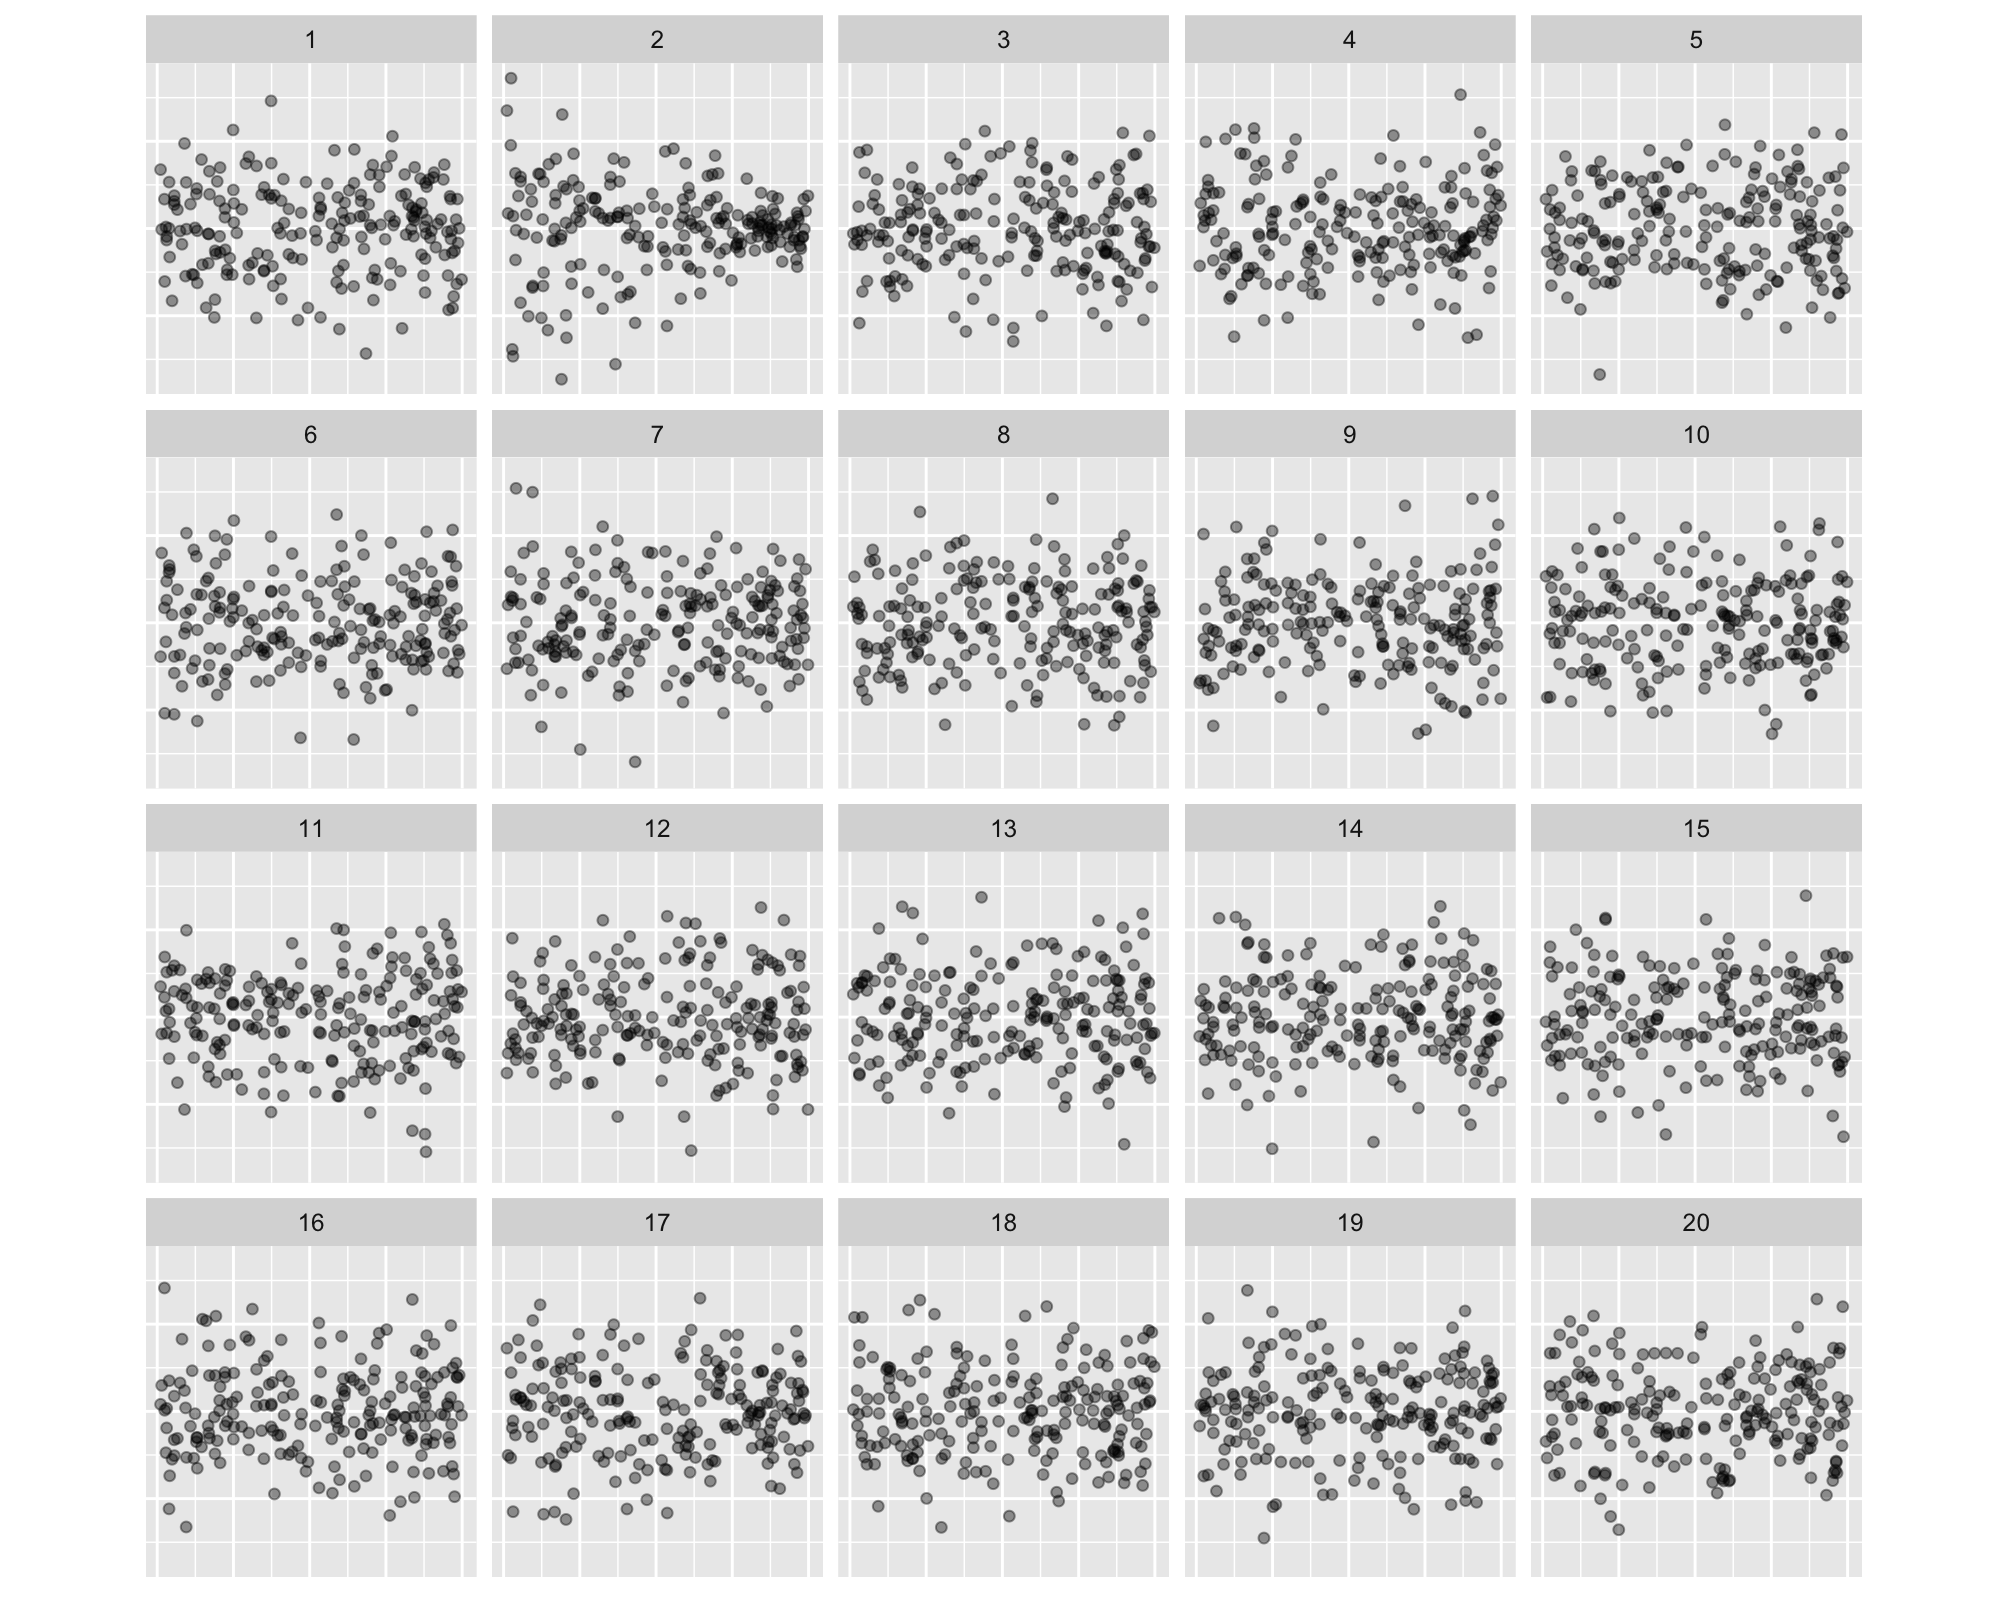

Values plotted in this chart, from the file beside it:
, x, .std.resid, .sample
1, -0.1852, -1.616, 1
2, -0.9509, -1.215, 1
3, -0.1677, 0.128, 1
4, 0.3533, 0.2934, 1
5, -0.9429, 0.03485, 1
6, -0.7375, -1.248, 1
7, -0.187, 0.637, 1
8, -0.7374, -0.05156, 1
9, -0.8505, -0.05872, 1
10, 0.7987, -0.05448, 1
11, 0.5319, -0.7987, 1
12, 0.8115, 1.172, 1
13, 0.9502, -0.5123, 1
14, -0.6066, 1.08, 1
15, 0.07083, -2.036, 1
16, 0.903, -0.07647, 1
17, -0.9219, 1.064, 1
18, -0.05246, -0.7072, 1
19, 0.9376, -1.823, 1
20, -0.8884, 0.6249, 1
21, 0.3964, 0.07856, 1
22, -0.5078, -1.058, 1
23, -0.8101, 1.058, 1
24, 0.7554, 0.04269, 1
25, -0.6663, -0.1206, 1
26, -0.7819, 0.5601, 1
27, 0.4662, 0.08805, 1
28, 0.339, -0.1932, 1
29, 0.632, -0.1391, 1
30, -0.3498, -2.049, 1
31, -0.2393, -1.315, 1
32, 0.6991, 0.4328, 1
33, 0.267, 0.232, 1
34, 0.2928, 1.814, 1
35, -0.02473, 1.064, 1
36, -0.7602, -1.062, 1
37, 0.1624, 1.795, 1
38, 0.733, 0.576, 1
39, -0.6214, -1.63, 1
40, 0.6009, 0.7487, 1
41, 0.4947, -0.2459, 1
42, 0.757, -0.691, 1
43, -0.6792, -1.815, 1
44, -0.3989, 1.644, 1
45, 0.2906, 1.042, 1
46, 0.1944, -2.306, 1
47, 0.6809, -0.176, 1
48, 0.3969, 1.235, 1
49, 0.2587, 0.8741, 1
50, -0.5008, 0.884, 1
51, 0.6885, 1.404, 1
52, -0.8879, 0.7534, 1
53, -0.9527, 0.6727, 1
54, 0.9963, -1.168, 1
55, -0.1918, -0.1126, 1
56, -0.3417, -0.5708, 1
57, -0.9028, -1.657, 1
58, 0.4142, 1.456, 1
59, -0.07698, -2.099, 1
60, 0.03687, -0.06316, 1
... 4,100 more rows
